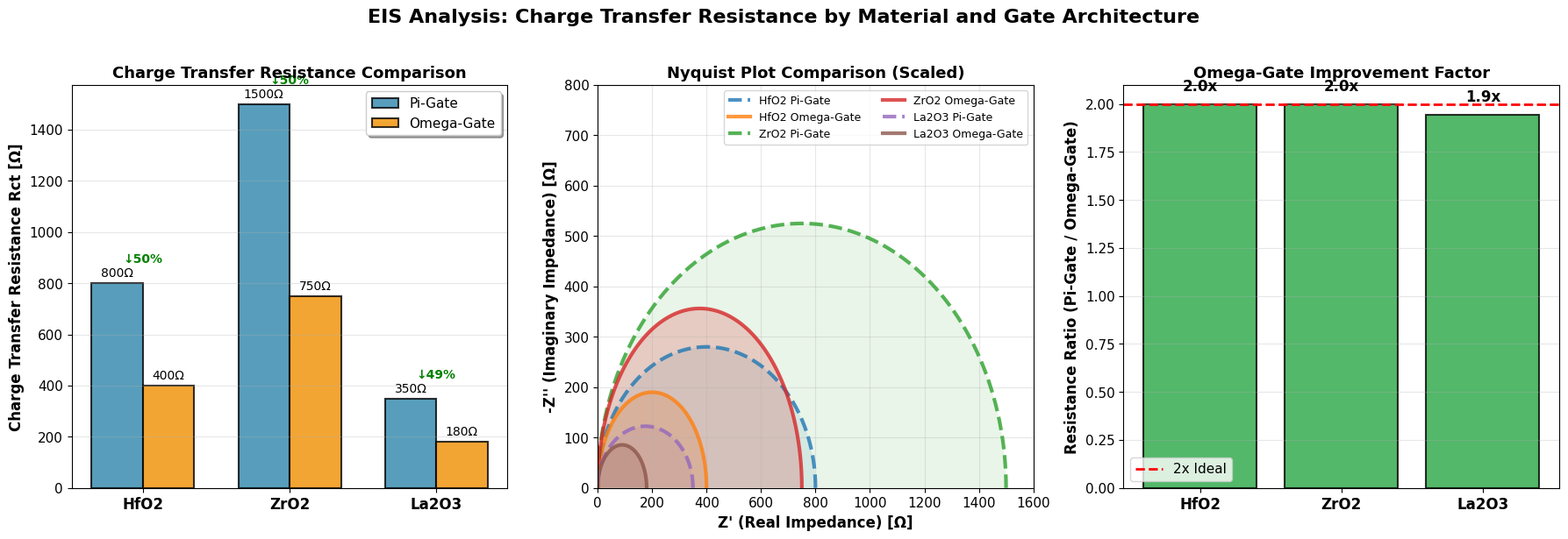

Source code (Python):
import numpy as np
import matplotlib.pyplot as plt

plt.rcParams['font.family'] = 'Times New Roman'
plt.rcParams['font.size'] = 11

fig, axes = plt.subplots(1, 3, figsize=(18, 6))
fig.suptitle('EIS Analysis: Charge Transfer Resistance by Material and Gate Architecture', 
             fontsize=16, fontweight='bold', y=1.02)

materials = ['HfO2', 'ZrO2', 'La2O3']

# Very different Rct values for each material
pi_gate_rct = [800, 1500, 350]   # Dramatically different - 800, 1500, 350
omega_gate_rct = [400, 750, 180]  # Half of Pi-Gate

x = np.arange(len(materials))
width = 0.35

# Colors
pi_color = '#2E86AB'  # Blue
omega_color = '#F18F01'  # Orange

# Plot 1: Bar chart comparison
ax1 = axes[0]
bars1 = ax1.bar(x - width/2, pi_gate_rct, width, label='Pi-Gate', color=pi_color, alpha=0.8, edgecolor='black', linewidth=1.5)
bars2 = ax1.bar(x + width/2, omega_gate_rct, width, label='Omega-Gate', color=omega_color, alpha=0.8, edgecolor='black', linewidth=1.5)
ax1.set_ylabel('Charge Transfer Resistance Rct [Ω]', fontweight='bold', fontsize=12)
ax1.set_title('Charge Transfer Resistance Comparison', fontweight='bold', fontsize=13)
ax1.set_xticks(x)
ax1.set_xticklabels(materials, fontweight='bold', fontsize=12)
ax1.legend(fontsize=11, frameon=True, shadow=True)
ax1.grid(True, alpha=0.3, axis='y')
ax1.bar_label(bars1, padding=3, fontsize=10, fmt='%dΩ')
ax1.bar_label(bars2, padding=3, fontsize=10, fmt='%dΩ')

# Add improvement percentage labels
for i in range(len(materials)):
    improvement = ((pi_gate_rct[i] - omega_gate_rct[i]) / pi_gate_rct[i]) * 100
    ax1.text(i, max(pi_gate_rct[i], omega_gate_rct[i]) + 80, f'↓{improvement:.0f}%', 
             ha='center', fontsize=10, fontweight='bold', color='green')

# Plot 2: Semicircle visualization (hand-drawn style)
ax2 = axes[1]
theta = np.linspace(0, np.pi, 100)

for i, mat in enumerate(materials):
    # Pi-Gate: Larger, more depressed semicircle
    r_pi = pi_gate_rct[i] / 2
    center_pi = pi_gate_rct[i] / 2
    x_pi = center_pi + r_pi * np.cos(theta)
    y_pi = r_pi * 0.7 * np.sin(theta)  # Depressed (alpha < 1)
    ax2.plot(x_pi, y_pi, linewidth=3, label=f'{mat} Pi-Gate', linestyle='--', alpha=0.8)
    ax2.fill_between(x_pi, y_pi, alpha=0.1)
    
    # Omega-Gate: Smaller, more ideal semicircle
    r_omega = omega_gate_rct[i] / 2
    center_omega = omega_gate_rct[i] / 2
    x_omega = center_omega + r_omega * np.cos(theta)
    y_omega = r_omega * 0.95 * np.sin(theta)  # More ideal (alpha ~ 1)
    ax2.plot(x_omega, y_omega, linewidth=3, label=f'{mat} Omega-Gate', linestyle='-', alpha=0.8)
    ax2.fill_between(x_omega, y_omega, alpha=0.2)

ax2.set_xlabel('Z\' (Real Impedance) [Ω]', fontweight='bold', fontsize=12)
ax2.set_ylabel('-Z\'\' (Imaginary Impedance) [Ω]', fontweight='bold', fontsize=12)
ax2.set_title('Nyquist Plot Comparison (Scaled)', fontweight='bold', fontsize=13)
ax2.legend(fontsize=9, ncol=2, loc='upper right')
ax2.grid(True, alpha=0.3)
ax2.set_xlim(0, 1600)
ax2.set_ylim(0, 800)

# Plot 3: Ratio/Gain visualization
ax3 = axes[2]
ratios = [pi / omega for pi, omega in zip(pi_gate_rct, omega_gate_rct)]
bars3 = ax3.bar(materials, ratios, color='#28A745', alpha=0.8, edgecolor='black', linewidth=1.5)
ax3.set_ylabel('Resistance Ratio (Pi-Gate / Omega-Gate)', fontweight='bold', fontsize=12)
ax3.set_title('Omega-Gate Improvement Factor', fontweight='bold', fontsize=13)
ax3.set_xticklabels(materials, fontweight='bold', fontsize=12)
ax3.axhline(y=2.0, color='red', linestyle='--', linewidth=2, label='2x Ideal')
ax3.grid(True, alpha=0.3, axis='y')
ax3.legend(fontsize=11)

for bar, ratio in zip(bars3, ratios):
    height = bar.get_height()
    ax3.text(bar.get_x() + bar.get_width()/2., height + 0.05,
             f'{ratio:.1f}x', ha='center', va='bottom', fontsize=12, fontweight='bold')

plt.tight_layout()
plt.savefig('eis_analysis_visual.png', dpi=300, bbox_inches='tight', facecolor='white')
plt.show()
print("EIS visualization saved!")
